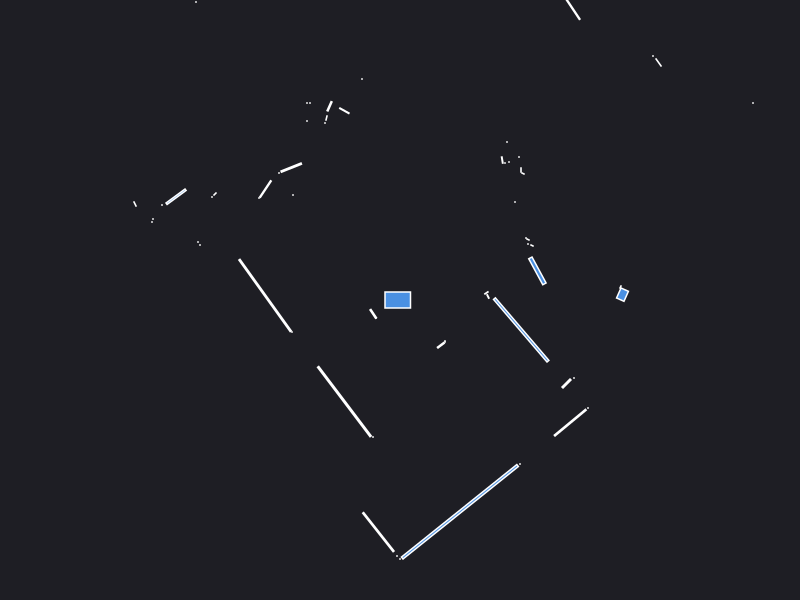

The data file committed next to this chart (first rows):
0.000000	0.000000	0.049500
2.24	0.09	0.000441
2.205	0.13	0.001250
2.225	0.0534	0.02126
0.88	0.035	0.002160
0.8642	0.07115	0.002180
1.3	0.4	0.000441
1.374	0.2913	0.05756
1.32	0.545	0.001250
1.28	0.56	0.000441
1.28	0.605	0.001250
1.26	0.62	0.000441
3.53	1.97	0.000441
4.35	2.72	0.000441
5.33	3.52	0.000441
5.29	3.58	0.000441
5.24	3.64	0.000441
5.19	3.71	0.000441
5.14	3.77	0.000441
5.1	3.83	0.000441
5.05	3.89	0.000441
1.15	0.98	0.000441
2.585	2.375	0.006433
2.53	2.44	0.000441
1.23	1.265	0.001250
1.21	1.3	0.001260
1.19	1.43	0.000441
1.09	1.38	0.000441
1.05	1.37	0.000441
1.023	1.4	0.002817
1.07	1.58	0.000441
1.733	2.903	0.03342
1.621	3.086	0.007597
1.56	3.16	0.000441
1.53	3.21	0.000441
1.51	3.25	0.000441
1.48	3.3	0.000441
1.46	3.36	0.000441
1.44	3.43	0.000441
2.05	5.24	0.000441
1.95	5.17	0.000441
1.85	5.09	0.000441
1.76	5.04	0.000441
1.68	5.02	0.000441
1.25	4.24	0.000441
1.19	4.22	0.000441
1.13	4.2	0.000441
1.09	4.53	0.000441
1.03	4.51	0.000441
0.97	4.52	0.000441
0.93	4.56	0.000441
0.88	4.63	0.000441
0.83	4.68	0.000441
0.79	4.77	0.000441
0.64	4.59	0.000441
0.4	3.53	0.000441
0.36	3.49	0.000441
0.31	3.46	0.000441
0.24	3.42	0.002472
0.18	3.38	0.000441
0.14	3.36	0.000441
... 58 more rows
